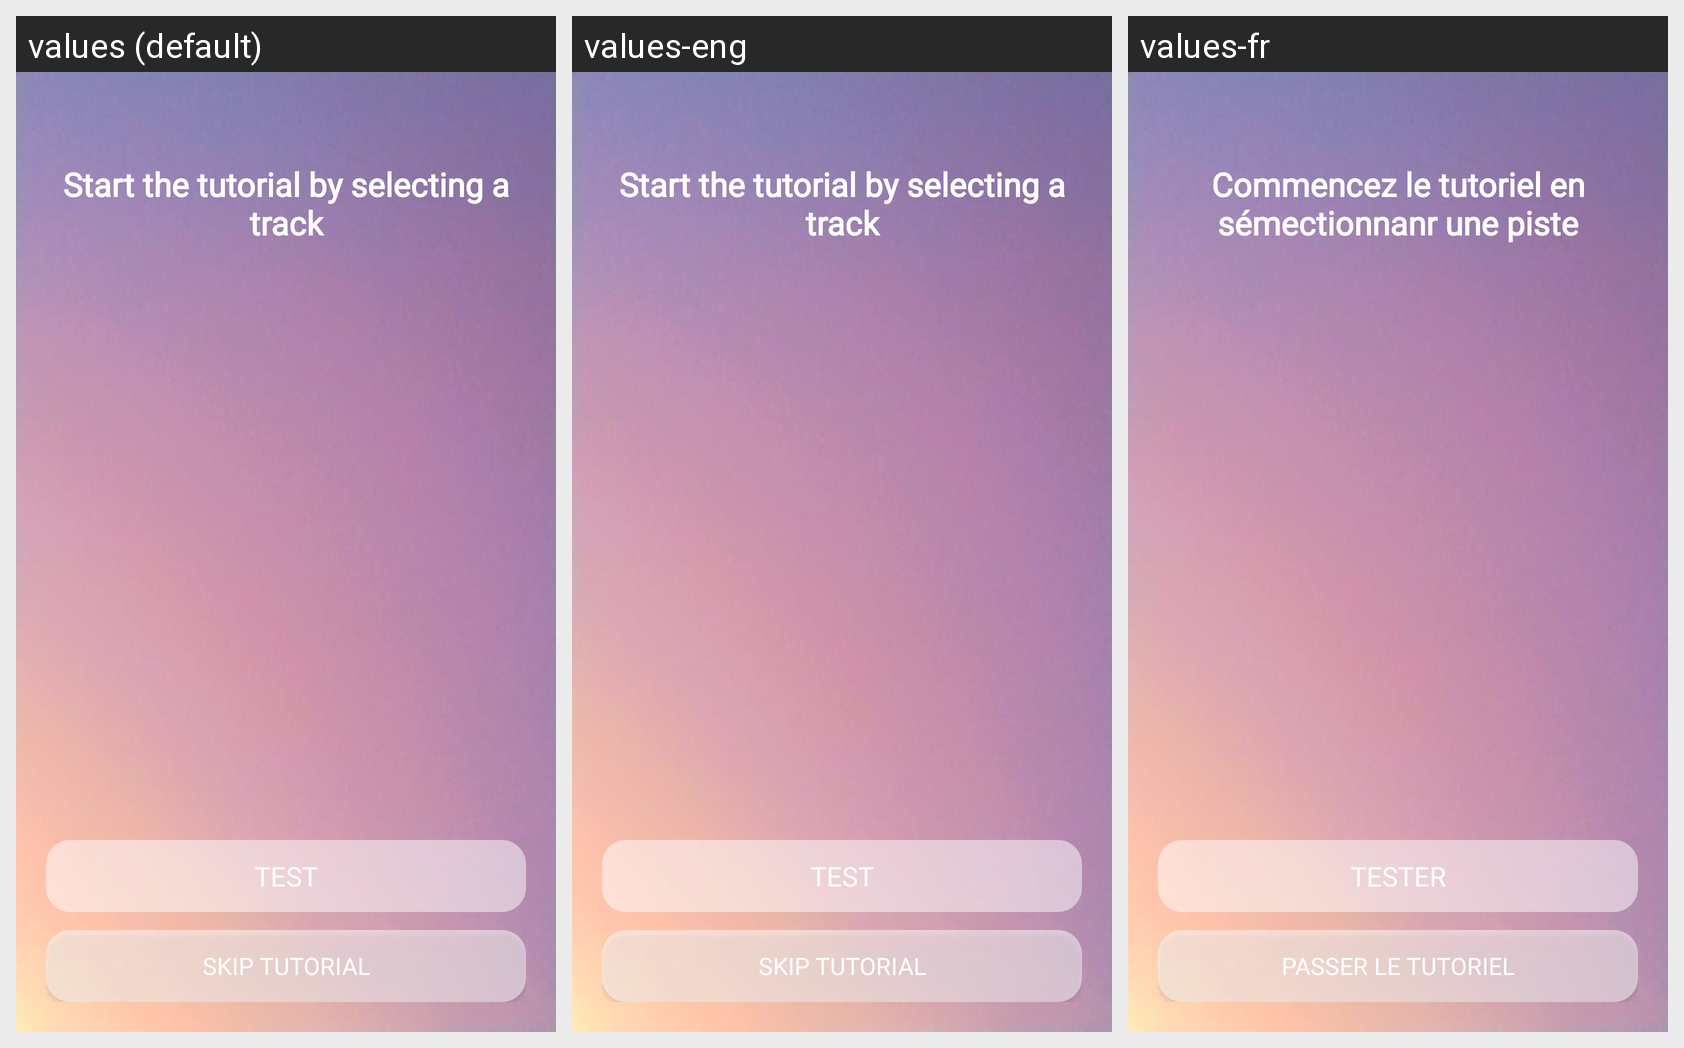

This grid shows one Android layout under several languages. Give, for every string resource on the screen, its name, the default text and each shown locale's text.
Android screen res/layout/activity_song_selection.xml rendered under 3 locales, left to right: values (default), values-eng, values-fr. Device: Nexus 5 (rendered at 1080×1920; each locale shown at half size, 540×960, under a caption strip naming it); theme Theme.Projet.
Strings drawn on this screen, with the default value and each locale's value (text and hints the layout hard-codes, and strings that could not be matched under every locale, appear in the picture but are not listed):

Startthetutorialbyselectingatrack
  values: Start the tutorial by selecting a track
  values-eng: Start the tutorial by selecting a track
  values-fr: Commencez le tutoriel en sémectionnanr une piste

TESTER
  values: Test
  values-eng: TEST
  values-fr: Tester

SkipTutorial
  values: Skip Tutorial
  values-eng: Skip Tutorial
  values-fr: Passer le tutoriel
